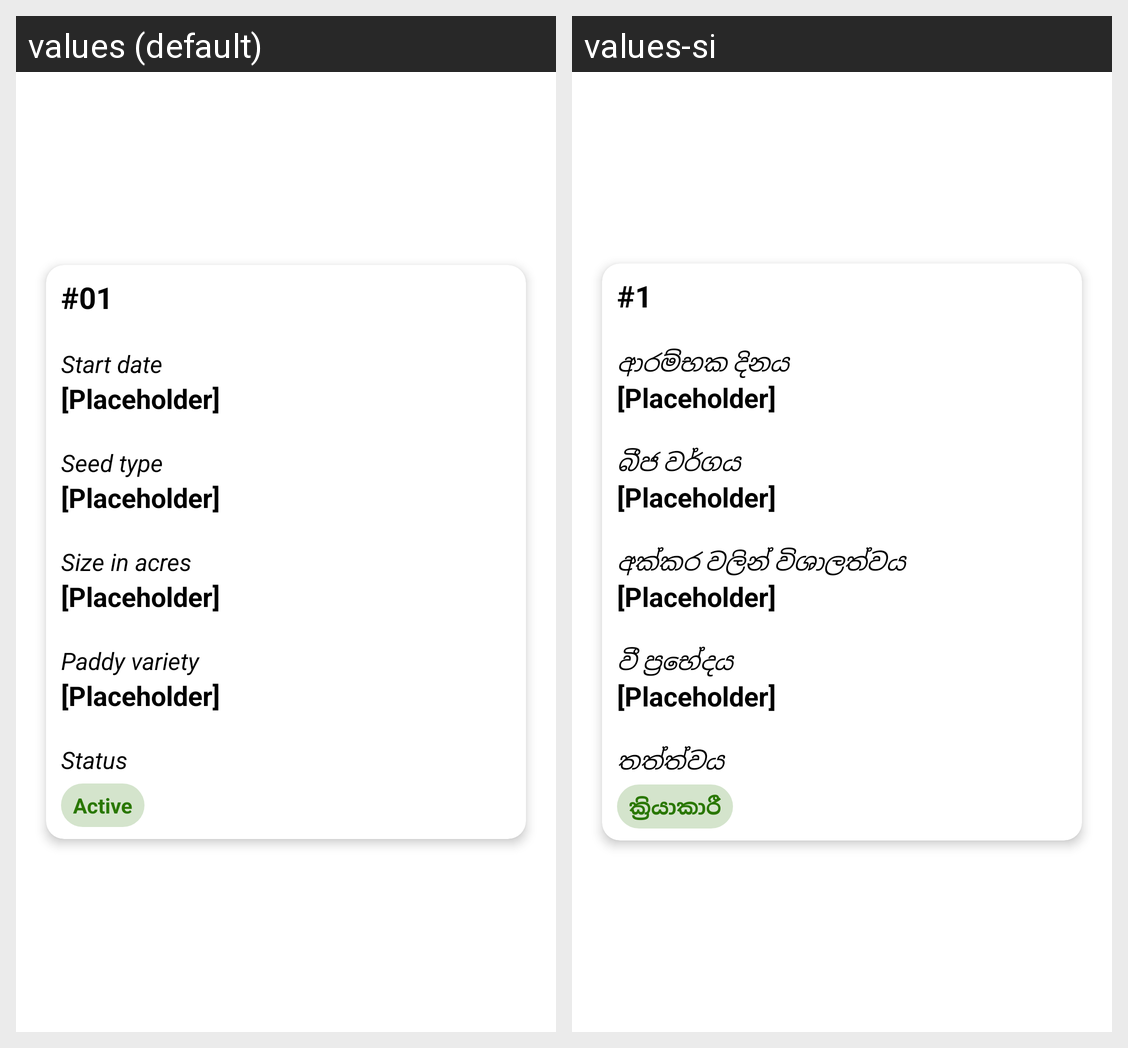

Strings drawn on this Android screen and how each of the app's shown locales translates them:
Android screen res/layout/cultivation_history_element_layout.xml rendered under 2 locales, left to right: values (default), values-si. Device: Nexus 5 (rendered at 1080×1920; each locale shown at half size, 540×960, under a caption strip naming it); theme Theme.PaddyFarm.
Strings drawn on this screen, with the default value and each locale's value (text and hints the layout hard-codes, and strings that could not be matched under every locale, appear in the picture but are not listed):

id_placeholder
  values: #01
  values-si: #1

start_date
  values: Start date
  values-si: ආරම්භක දිනය

placeholder
  values: [Placeholder]
  values-si: [Placeholder]

seed_type
  values: Seed type
  values-si: බීජ වර්ගය

size_in_acres
  values: Size in acres
  values-si: අක්කර වලින් විශාලත්වය

paddy_variety_without_optional
  values: Paddy variety
  values-si: වී ප්‍රභේදය

status
  values: Status
  values-si: තත්ත්වය

active
  values: Active
  values-si: ක්‍රියාකාරී
